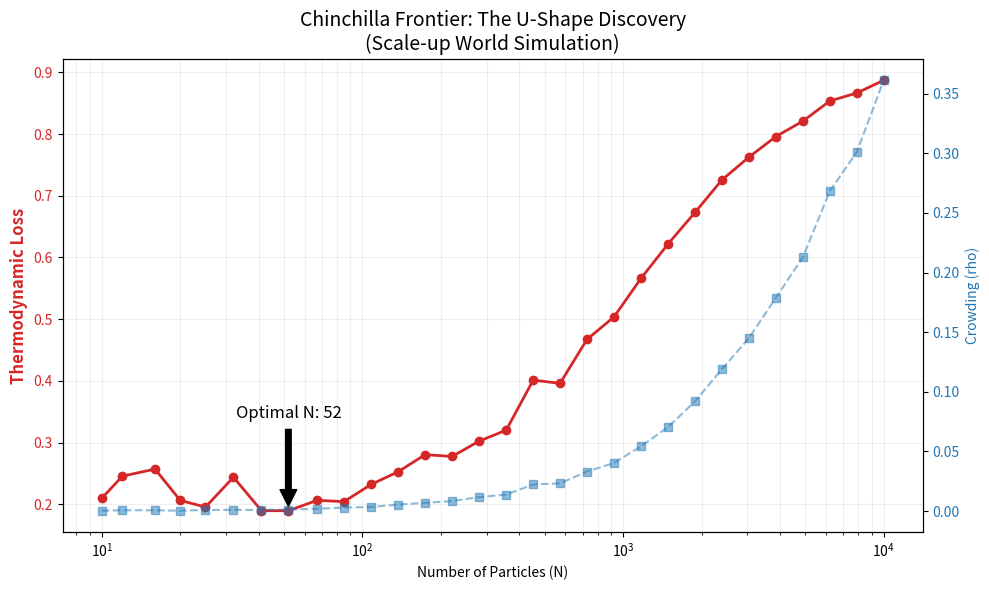

Source code (Python):
import numpy as np
import matplotlib.pyplot as plt
from dataclasses import dataclass

# --- 配置参数：世界扩容版 ---
@dataclass
class Config:
    grid_size: int = 200         # 世界扩大 4 倍 (40,000 格)
    total_compute: float = 4e5   # 算力预算 (C)
    energy_cost_k: float = 6.0   # 单步能耗
    n_min: int = 10              # 下限
    n_max: int = 10000           # 上限 (推高右墙)
    n_steps_sweep: int = 30      # 增加扫描精度
    food_density: float = 0.9    # 提高食物密度，让覆盖率更敏感
    gamma_k: float = 20.0        # 稍微加强拥堵惩罚，确保右侧陡峭

class HamsterChinchillaSim:
    def __init__(self, n_particles, steps, config):
        self.n = int(n_particles)
        self.steps = int(steps)
        self.config = config
        self.L = config.grid_size
        self.grid = np.zeros((self.L, self.L)) 
        self.visits = np.zeros((self.L, self.L))
        
        # 初始化分布
        num_food = int(self.L * self.L * config.food_density)
        indices = np.random.choice(self.L * self.L, num_food, replace=False)
        self.grid.flat[indices] = 1
        self.total_food = num_food
        
        # 随机出生点
        self.particles = np.random.randint(0, self.L, (self.n, 2))
        
        self.collisions = 0
        self.eaten_food = 0

    def run(self):
        # 使用 Set 记录占据位置，加速大地图查找
        # 在大地图下，为了性能，依然使用 simplified occupied map
        
        for t in range(self.steps):
            # 当前帧的占据情况
            occupied_set = set((p[0], p[1]) for p in self.particles)
            
            new_positions = []
            current_collisions = 0
            
            # 简单的碰撞预测
            next_occupied_counts = {} 
            
            # 预计算所有人的意图
            intentions = []
            for i in range(self.n):
                r, c = self.particles[i]
                
                # 感知
                moves = [(-1,0), (1,0), (0,-1), (0,1), (0,0)]
                best_move = (0,0)
                found_food = False
                np.random.shuffle(moves)
                
                for dr, dc in moves:
                    nr, nc = (r + dr) % self.L, (c + dc) % self.L
                    # 只去没去过且有食物的地方
                    if self.grid[nr, nc] == 1 and self.visits[nr, nc] == 0:
                        best_move = (dr, dc)
                        found_food = True
                        break
                
                if not found_food:
                    idx = np.random.randint(0, len(moves))
                    best_move = moves[idx]
                
                nr, nc = (r + best_move[0]) % self.L, (c + best_move[1]) % self.L
                intentions.append((nr, nc))
                next_occupied_counts[(nr, nc)] = next_occupied_counts.get((nr, nc), 0) + 1

            # 执行移动
            for i in range(self.n):
                r, c = self.particles[i]
                target_r, target_c = intentions[i]
                
                # 判定逻辑：
                # 1. 如果目标点有多人抢，视为拥堵
                # 2. 如果目标点本来就有人(且不是自己)，视为拥堵
                # 3. 简化：只要有人(包括自己移动后的重叠)，就算 collision
                
                collision = False
                # 无论目标点是否被抢，只要有人在就是拥挤的体现
                if next_occupied_counts[(target_r, target_c)] > 1:
                    current_collisions += 1
                    collision = True
                
                # 如果发生严重冲突，留在原地 (模拟阻塞)
                # 这里为了模拟更流畅，允许移动但记录 collision
                # 或者严格模式：
                # if collision: target_r, target_c = r, c 
                
                # 更新
                new_positions.append([target_r, target_c])
                
                # 吃食物
                if self.grid[target_r, target_c] == 1 and self.visits[target_r, target_c] == 0:
                    self.visits[target_r, target_c] = 1
                    self.eaten_food += 1

            self.particles = np.array(new_positions)
            self.collisions += current_collisions
            
            # 提前终止检查
            if self.eaten_food >= self.total_food:
                break

    def get_metrics(self):
        base_loss = (self.total_food - self.eaten_food) / self.total_food
        
        # 计算拥堵度 rho
        raw_rho = self.collisions / (self.n * self.steps) if self.steps > 0 else 0
        
        # Gamma 效率修正
        gamma = 1.0 / (1.0 + self.config.gamma_k * raw_rho)
        
        # 热力学 Loss
        effective_performance = (1.0 - base_loss) * gamma
        thermo_loss = 1.0 - effective_performance
        
        return thermo_loss, raw_rho

def run_iso_compute_sweep():
    cfg = Config()
    n_values = np.logspace(np.log10(cfg.n_min), np.log10(cfg.n_max), cfg.n_steps_sweep).astype(int)
    losses = []
    crowdings = []
    
    print(f"Starting Large-Scale Iso-Compute Sweep (C={cfg.total_compute:.0e}, Grid={cfg.grid_size}x{cfg.grid_size})...")
    
    for n in n_values:
        d_steps = int(cfg.total_compute / (cfg.energy_cost_k * n))
        if d_steps < 1: d_steps = 1
        
        sim = HamsterChinchillaSim(n, d_steps, cfg)
        sim.run()
        loss, rho = sim.get_metrics()
        
        losses.append(loss)
        crowdings.append(rho)
        print(f"N={n:5d}, Steps={d_steps:5d} | Loss={loss:.4f}, Rho={rho:.4f}")

    return n_values, losses, crowdings

def plot_results(n_values, losses, crowdings):
    fig, ax1 = plt.subplots(figsize=(10, 6))
    
    # Loss
    color = 'tab:red'
    ax1.set_xlabel('Number of Particles (N)')
    ax1.set_ylabel('Thermodynamic Loss', color=color, fontsize=12, weight='bold')
    ax1.plot(n_values, losses, color=color, marker='o', linewidth=2, label='Loss')
    ax1.tick_params(axis='y', labelcolor=color)
    ax1.set_xscale('log')
    ax1.grid(True, which="both", alpha=0.2)

    # Crowding
    ax2 = ax1.twinx() 
    color = 'tab:blue'
    ax2.set_ylabel('Crowding (rho)', color=color)
    ax2.plot(n_values, crowdings, color=color, marker='s', linestyle='--', alpha=0.5, label='Crowding')
    ax2.tick_params(axis='y', labelcolor=color)

    # 最低点
    min_idx = np.argmin(losses)
    min_n = n_values[min_idx]
    min_val = losses[min_idx]
    
    plt.title('Chinchilla Frontier: The U-Shape Discovery\n(Scale-up World Simulation)', fontsize=14)
    ax1.annotate(f'Optimal N: {min_n}', xy=(min_n, min_val), xytext=(min_n, min_val + 0.15),
                 arrowprops=dict(facecolor='black', shrink=0.05), fontsize=12, ha='center')
    
    plt.tight_layout()
    plt.show()
    return min_n

if __name__ == "__main__":
    n, l, r = run_iso_compute_sweep()
    plot_results(n, l, r)
